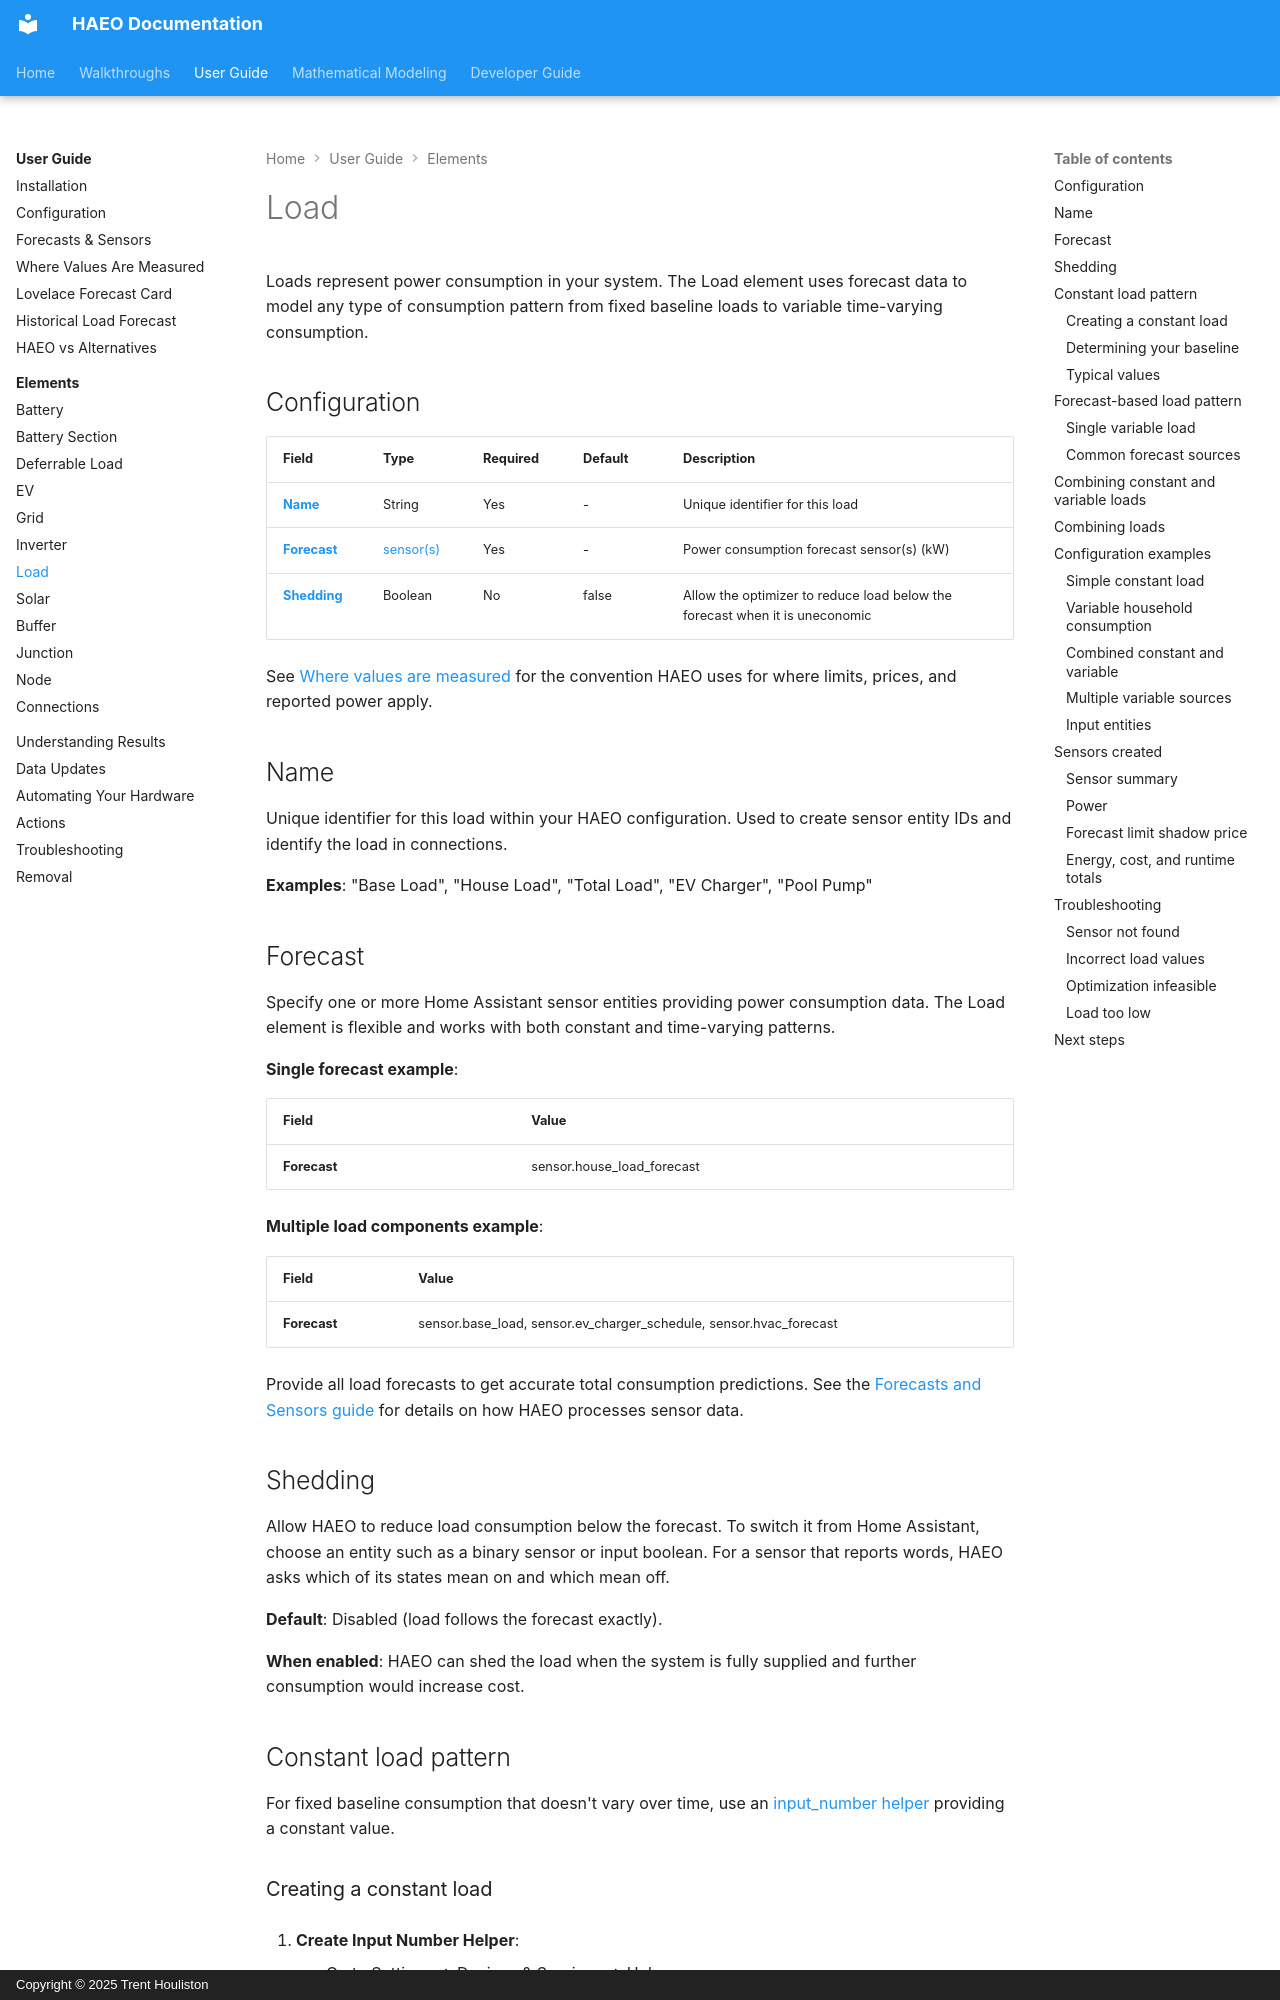

repository: hass-energy/haeo · page: user-guide/elements/load/index.html · generator: mkdocs · copyright: Copyright © 2025 Trent Houliston

# Load

Loads represent power consumption in your system.
The Load element uses forecast data to model any type of consumption pattern from fixed baseline loads to variable time-varying consumption.

## Configuration

| Field                     | Type                                     | Required | Default | Description                                                                 |
| ------------------------- | ---------------------------------------- | -------- | ------- | --------------------------------------------------------------------------- |
| **[Name](#name)**         | String                                   | Yes      | -       | Unique identifier for this load                                             |
| **[Forecast](#forecast)** | [sensor(s)](../forecasts-and-sensors.md) | Yes      | -       | Power consumption forecast sensor(s) (kW)                                   |
| **[Shedding](#shedding)** | Boolean                                  | No       | false   | Allow the optimizer to reduce load below the forecast when it is uneconomic |

See [Where values are measured](../measurement-points.md) for the convention HAEO uses for where limits, prices, and reported power apply.

## Name

Unique identifier for this load within your HAEO configuration.
Used to create sensor entity IDs and identify the load in connections.

**Examples**: "Base Load", "House Load", "Total Load", "EV Charger", "Pool Pump"

## Forecast

Specify one or more Home Assistant sensor entities providing power consumption data.
The Load element is flexible and works with both constant and time-varying patterns.

**Single forecast example**:

| Field        | Value                      |
| ------------ | -------------------------- |
| **Forecast** | sensor.house_load_forecast |

**Multiple load components example**:

| Field        | Value                                                              |
| ------------ | ------------------------------------------------------------------ |
| **Forecast** | sensor.base_load, sensor.ev_charger_schedule, sensor.hvac_forecast |

Provide all load forecasts to get accurate total consumption predictions.
See the [Forecasts and Sensors guide](../forecasts-and-sensors.md) for details on how HAEO processes sensor data.

## Shedding

Allow HAEO to reduce load consumption below the forecast.
To switch it from Home Assistant, choose an entity such as a binary sensor or input boolean.
For a sensor that reports words, HAEO asks which of its states mean on and which mean off.

**Default**: Disabled (load follows the forecast exactly).

**When enabled**: HAEO can shed the load when the system is fully supplied and further consumption would increase cost.

## Constant load pattern

For fixed baseline consumption that doesn't vary over time, use an [input_number helper](https://www.home-assistant.io/integrations/input_number/) providing a constant value.
